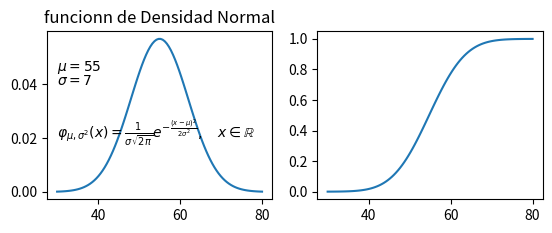

The matplotlib source for this figure:
import numpy as np
import matplotlib.pyplot as plt


def genera_distribucion_normal(x1=0, x2=0, media=0, des_est=0):
  np1 = 100
  x = np.linspace(x1, x2, np1)  
  mu = media
  de = des_est

  ex = (x - mu)**2/(2 * de**2)
  normal = np.exp(-1 * ex) / (de * np.sqrt(2 * np.pi))

  base = x[1]-x[0]
  area =  base * sum(normal[:np1-1])
  print('area = ' + str(area))
  return (x, normal)

normal = genera_distribucion_normal(30, 80, 55, 7)

x = normal[0]
y = normal[1]
dy = np.cumsum(y)

plt.subplot(2,2,1)
plt.plot(x,y)
plt.title("funcionn de Densidad Normal")
plt.text(30, 0.045, "$\mu = 55$")
plt.text(30, 0.04, "$\sigma = 7$")

plt.text(30, 0.02, r'$\varphi_{\mu ,\sigma^{2}}(x) = \frac{1}{\sigma \sqrt {2\pi}} e^{-\frac {(x-\mu )^{2}}{2\sigma ^{2}}},\quad x\in \mathbb {R}$')


plt.subplot(2,2,2)
plt.plot(x,dy/dy[len(dy)-1])


plt.show()


#https://www.geeksforgeeks.org/python/python-random-sample-function/


